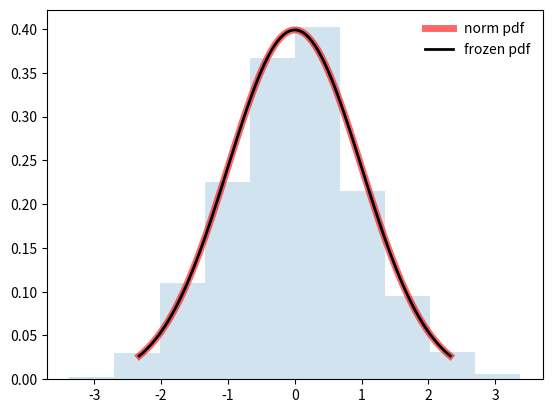

Python code for this plot:
from scipy.stats import norm
import matplotlib.pyplot as plt
import numpy as np
fig, ax = plt.subplots(1, 1)
mean, var, skew, kurt = norm.stats(moments='mvsk')
x = np.linspace(norm.ppf(0.01),
                norm.ppf(0.99), 100)
ax.plot(x, norm.pdf(x),
       'r-', lw=5, alpha=0.6, label='norm pdf')
rv = norm()
ax.plot(x, rv.pdf(x), 'k-', lw=2, label='frozen pdf')

vals = norm.ppf([0.001, 0.5, 0.999])
np.allclose([0.001, 0.5, 0.999], norm.cdf(vals))
r = norm.rvs(size=1000)
ax.hist(r, density=True, histtype='stepfilled', alpha=0.2)
ax.legend(loc='best', frameon=False)
plt.show()